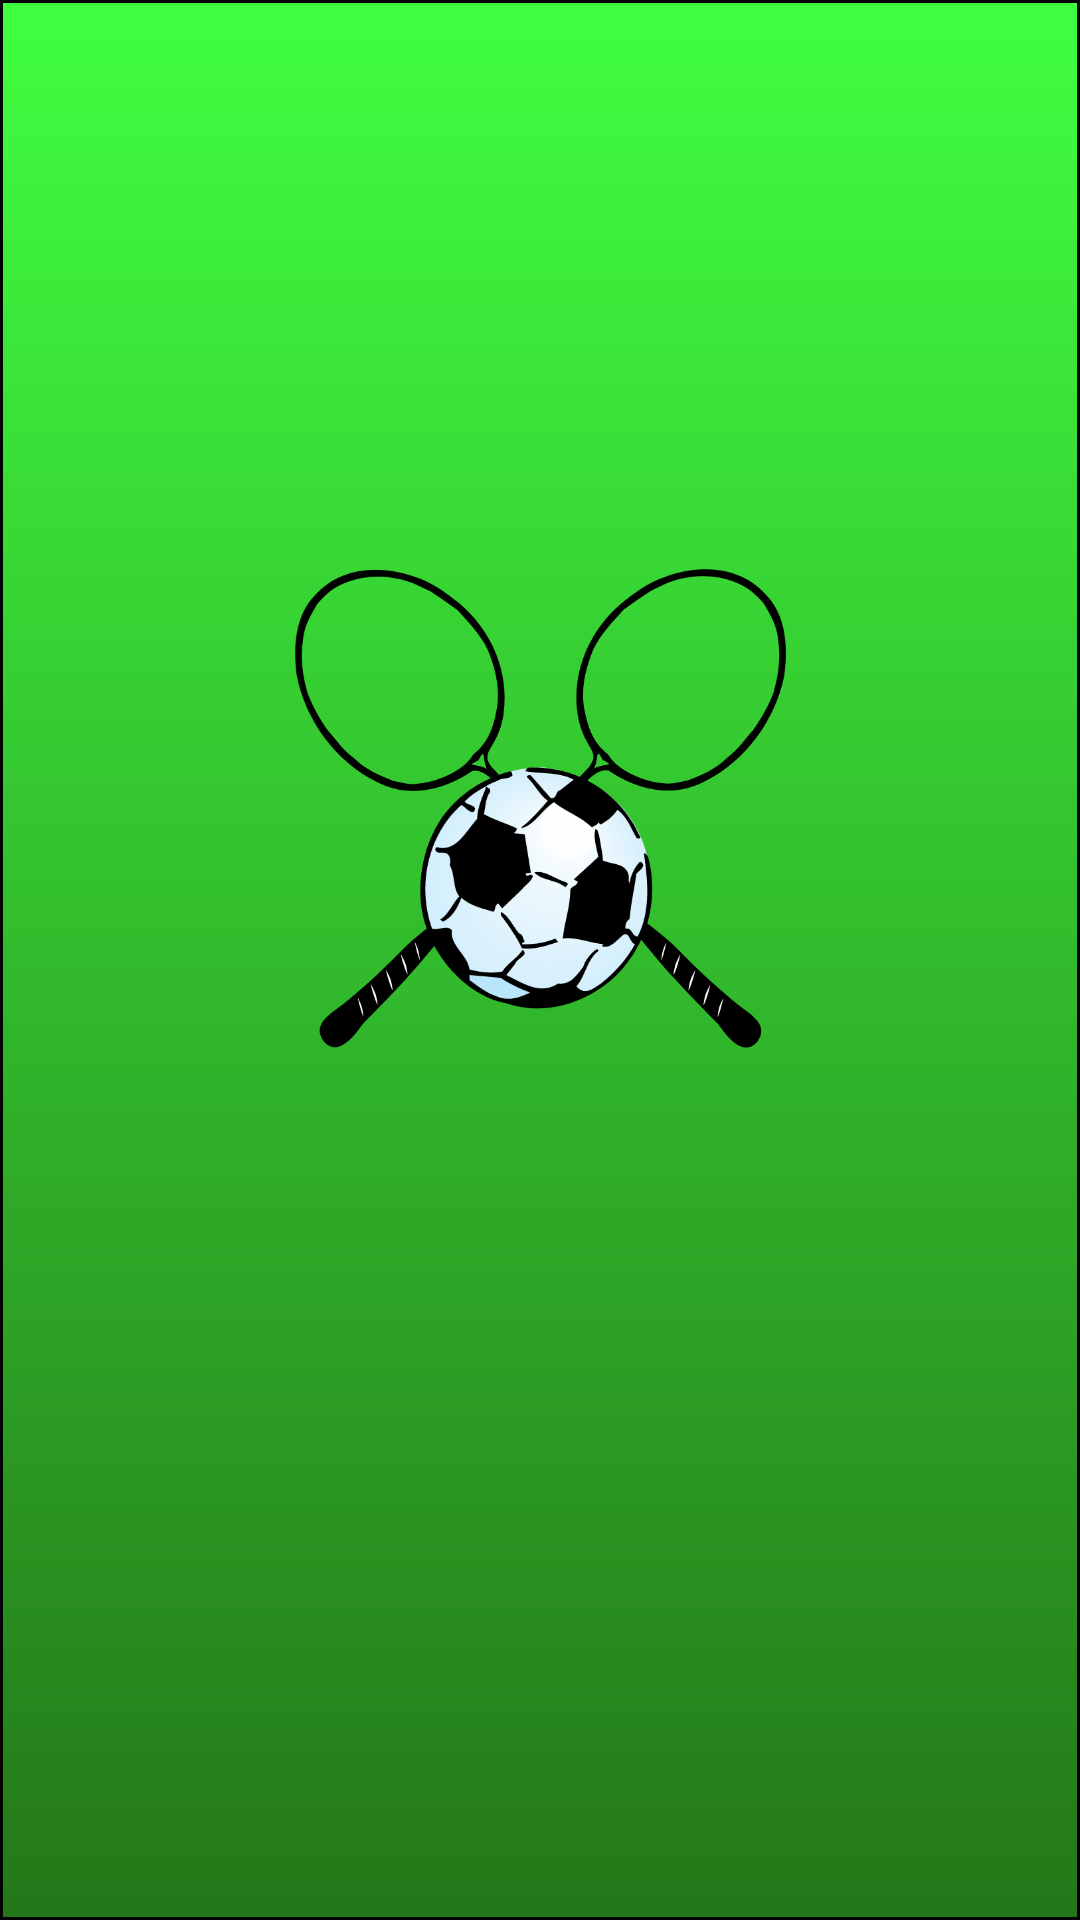

Here is an Android app screen rendered from its layout file. Give the layout XML and the strings, colors and styles it references.
<!-- AndroidManifest.xml: application theme Theme.TestTicTacToe -->
<!-- res/layout/activity_splash.xml -->
<?xml version="1.0" encoding="utf-8"?>
<androidx.constraintlayout.widget.ConstraintLayout xmlns:android="http://schemas.android.com/apk/res/android"
    xmlns:app="http://schemas.android.com/apk/res-auto"
    xmlns:tools="http://schemas.android.com/tools"
    android:layout_width="match_parent"
    android:layout_height="match_parent"
    android:background="@drawable/style_background"
    tools:context="sergeeva.tic_tac_toe.SplashActivity">


    <ImageView
        android:id="@+id/imageView"
        android:layout_width="170dp"
        android:layout_height="170dp"
        android:layout_marginEnd="107dp"
        android:layout_marginStart="107dp"
        android:layout_marginTop="186dp"
        app:layout_constraintEnd_toEndOf="parent"
        app:layout_constraintStart_toStartOf="parent"
        app:layout_constraintTop_toTopOf="parent"
        app:srcCompat="@drawable/logo_main" />
</androidx.constraintlayout.widget.ConstraintLayout>
<!-- resources referenced by this layout -->
<resources>
  <!-- drawable logo_main: vector/xml drawable (drawable, 20146 chars, omitted) -->
  <!-- drawable style_background (drawable) -->
  <?xml version="1.0" encoding="utf-8"?>
  <shape xmlns:android="http://schemas.android.com/apk/res/android"
      android:shape="rectangle">
      <stroke
          android:width="1dp"
          android:color="#000000">
      </stroke>
      <gradient
          android:startColor="@color/startC"
          android:endColor="@color/endC"
          android:angle="270">
      </gradient>
  
  </shape>
  <style name="Theme.TestTicTacToe" parent="Theme.MaterialComponents.DayNight.NoActionBar">
          
          <item name="colorPrimary">@color/purple_500</item>
          <item name="colorPrimaryVariant">@color/purple_700</item>
          <item name="colorOnPrimary">@color/white</item>
          
          <item name="colorSecondary">@color/teal_200</item>
          <item name="colorSecondaryVariant">@color/teal_700</item>
          <item name="colorOnSecondary">@color/black</item>
          
          <item name="android:statusBarColor">?attr/colorPrimaryVariant</item>
          
      </style>
  <color name="startC">#40ff40</color>
  <color name="endC">#247719</color>
  <color name="purple_500">#FF6200EE</color>
  <color name="purple_700">#FF3700B3</color>
  <color name="white">#FFFFFFFF</color>
  <color name="teal_200">#FF03DAC5</color>
  <color name="teal_700">#FF018786</color>
  <color name="black">#FF000000</color>
</resources>
